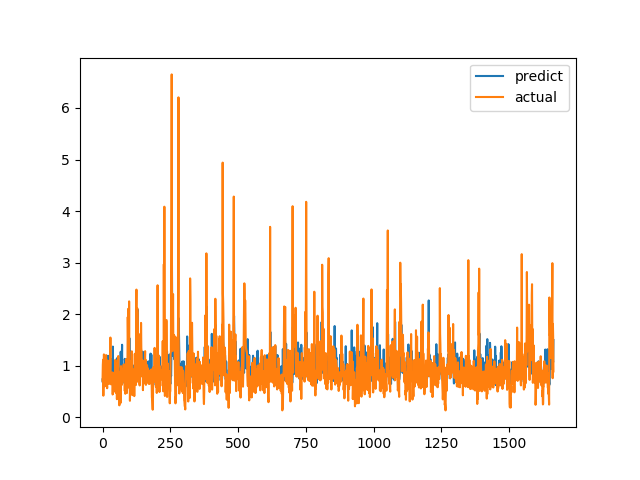

Data behind this chart, as committed beside it:
predict, actual
0.7362, 0.7094
0.6772, 1.015
0.7616, 1.116
0.9669, 0.4183
0.8675, 1.002
0.8425, 1.219
0.7555, 1.143
1.153, 0.6528
0.7208, 0.6747
1.088, 0.601
0.8953, 0.6695
0.6921, 0.6538
1.156, 0.7814
0.609, 1.206
0.7774, 0.8469
1.109, 0.8286
0.8965, 0.6482
0.748, 0.5624
0.8116, 0.7183
1.018, 1.1
1.193, 0.9542
0.8723, 0.729
0.9073, 0.6694
0.745, 0.8631
1.099, 0.6465
0.9087, 0.8223
0.8628, 0.9236
0.7552, 0.8301
0.9093, 1.067
0.8959, 1.546
1.049, 0.6827
0.946, 0.6386
1.129, 0.6464
0.7968, 0.6881
0.7119, 0.7274
0.7646, 0.65
1.068, 0.8694
0.8802, 0.4409
1.371, 0.4519
0.8204, 0.7575
0.8745, 0.4952
0.8301, 0.6851
0.8017, 0.7244
1.066, 0.8654
0.8731, 0.74
0.7424, 0.8071
0.8366, 0.8204
0.6989, 1.114
0.7267, 1.109
0.9849, 0.4751
0.7436, 1.039
0.7785, 0.9458
0.7733, 0.7878
1.144, 0.3505
1.055, 0.9368
0.7371, 0.9868
0.7523, 0.647
0.8786, 1.03
0.9538, 1.187
0.84, 0.9329
... 1,604 more rows
